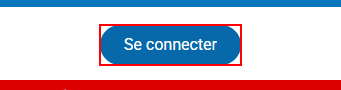
Task: Processus vierge
Workflow: login

Step 1: find the link 'Se connecter' in window 'COPA TRANSFORME RDC' (chrome.exe)

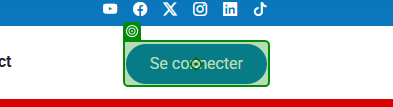
Step 2 [then]: click

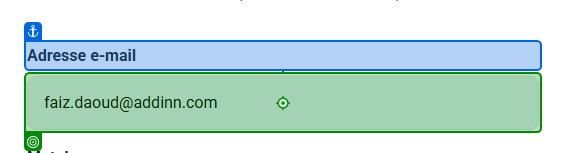
Step 3: type [email]

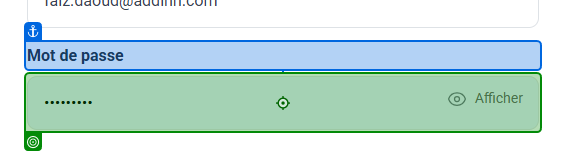
Step 4: type [password]

Step 5: click (no picture) (repeated 3 times)

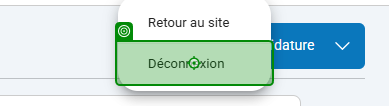
Step 8: click (repeated 2 times)

Step 10: type [email] (same screen as step 3)

Step 11: type [password] (same screen as step 4)